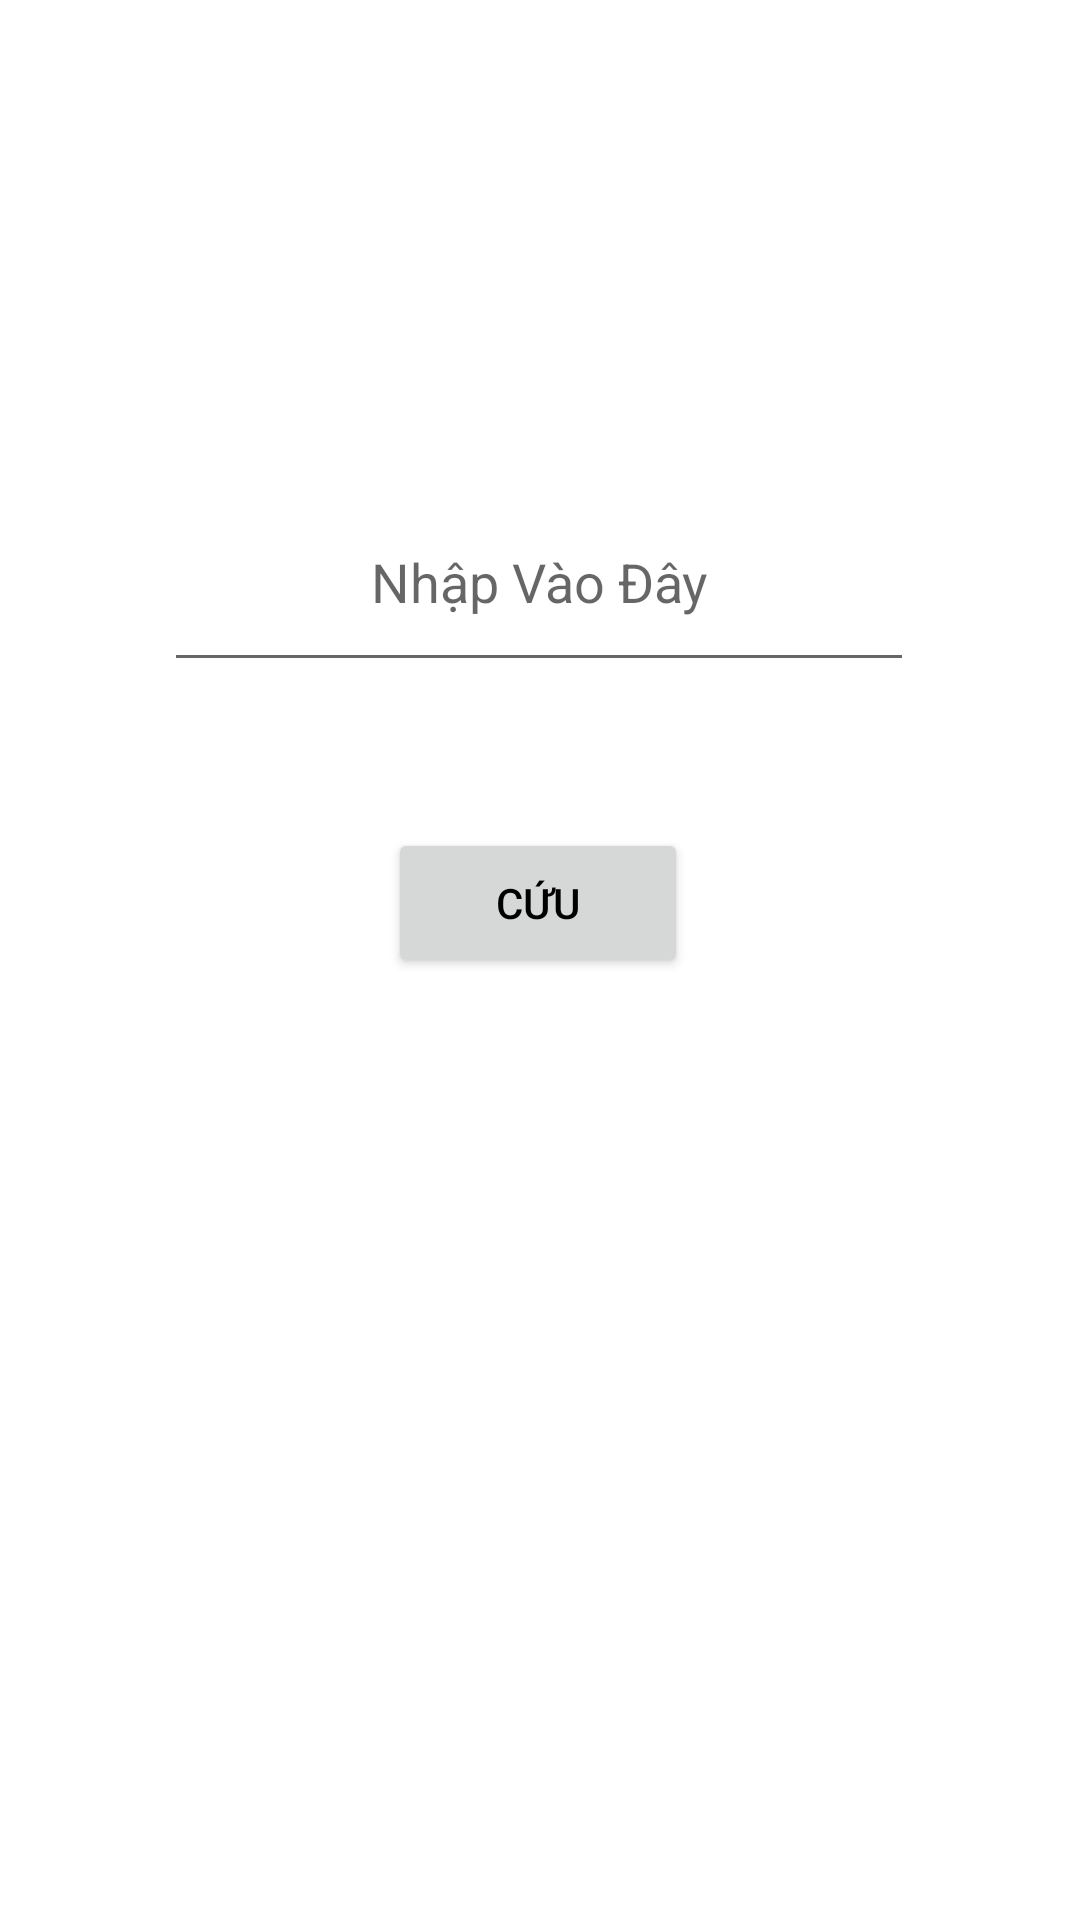

This screen was rendered from an Android layout file. Write that file and the resources it references.
<!-- AndroidManifest.xml: application theme Theme.Budgetmanager -->
<!-- res/layout/activity_edit_text.xml -->
<androidx.constraintlayout.widget.ConstraintLayout xmlns:android="http://schemas.android.com/apk/res/android"
    xmlns:app="http://schemas.android.com/apk/res-auto"
    xmlns:tools="http://schemas.android.com/tools"
    android:layout_width="match_parent"
    android:layout_height="match_parent"
    android:layout_marginTop="100dp"
    android:orientation="vertical">

    <EditText
        android:id="@+id/editTextInput"
        android:layout_width="250dp"
        android:layout_height="70dp"
        android:hint="@string/nh_p_v_o_y"
        android:textAlignment="center"
        app:layout_constraintBottom_toTopOf="@+id/buttonSave"
        app:layout_constraintEnd_toEndOf="parent"
        app:layout_constraintHorizontal_bias="0.496"
        app:layout_constraintStart_toStartOf="parent"
        app:layout_constraintTop_toTopOf="parent"
        app:layout_constraintVertical_bias="0.764" />

    <Button
        android:id="@+id/buttonSave"
        android:layout_width="100dp"
        android:layout_height="50dp"
        android:text="@string/save"
        app:layout_constraintBottom_toBottomOf="parent"
        app:layout_constraintEnd_toEndOf="parent"
        app:layout_constraintHorizontal_bias="0.498"
        app:layout_constraintStart_toStartOf="parent"
        app:layout_constraintTop_toTopOf="parent"
        app:layout_constraintVertical_bias="0.468" />


</androidx.constraintlayout.widget.ConstraintLayout>
<!-- resources referenced by this layout -->
<resources>
  <string name="nh_p_v_o_y">Nhập Vào Đây</string>
  <string name="save">Cứu</string>
  <style name="Theme.Budgetmanager" parent="Theme.MaterialComponents.DayNight.DarkActionBar">
          
          <item name="colorPrimary">@color/purple_500</item>
          <item name="android:textColorPrimary">@color/black</item>
          <item name="colorPrimaryVariant">@color/purple_700</item>
          <item name="colorOnPrimary">@color/white</item>
          
          <item name="colorSecondary">@color/teal_200</item>
          <item name="colorSecondaryVariant">@color/teal_700</item>
          <item name="colorOnSecondary">@color/black</item>
          
          <item name="android:statusBarColor">?attr/colorPrimaryVariant</item>
          
      </style>
  <color name="purple_500">#32AC85</color>
  <color name="black">#FF000000</color>
  <color name="purple_700">#32AC85</color>
  <color name="white">#FFFFFFFF</color>
  <color name="teal_200">#FF03DAC5</color>
  <color name="teal_700">#FF018786</color>
</resources>
